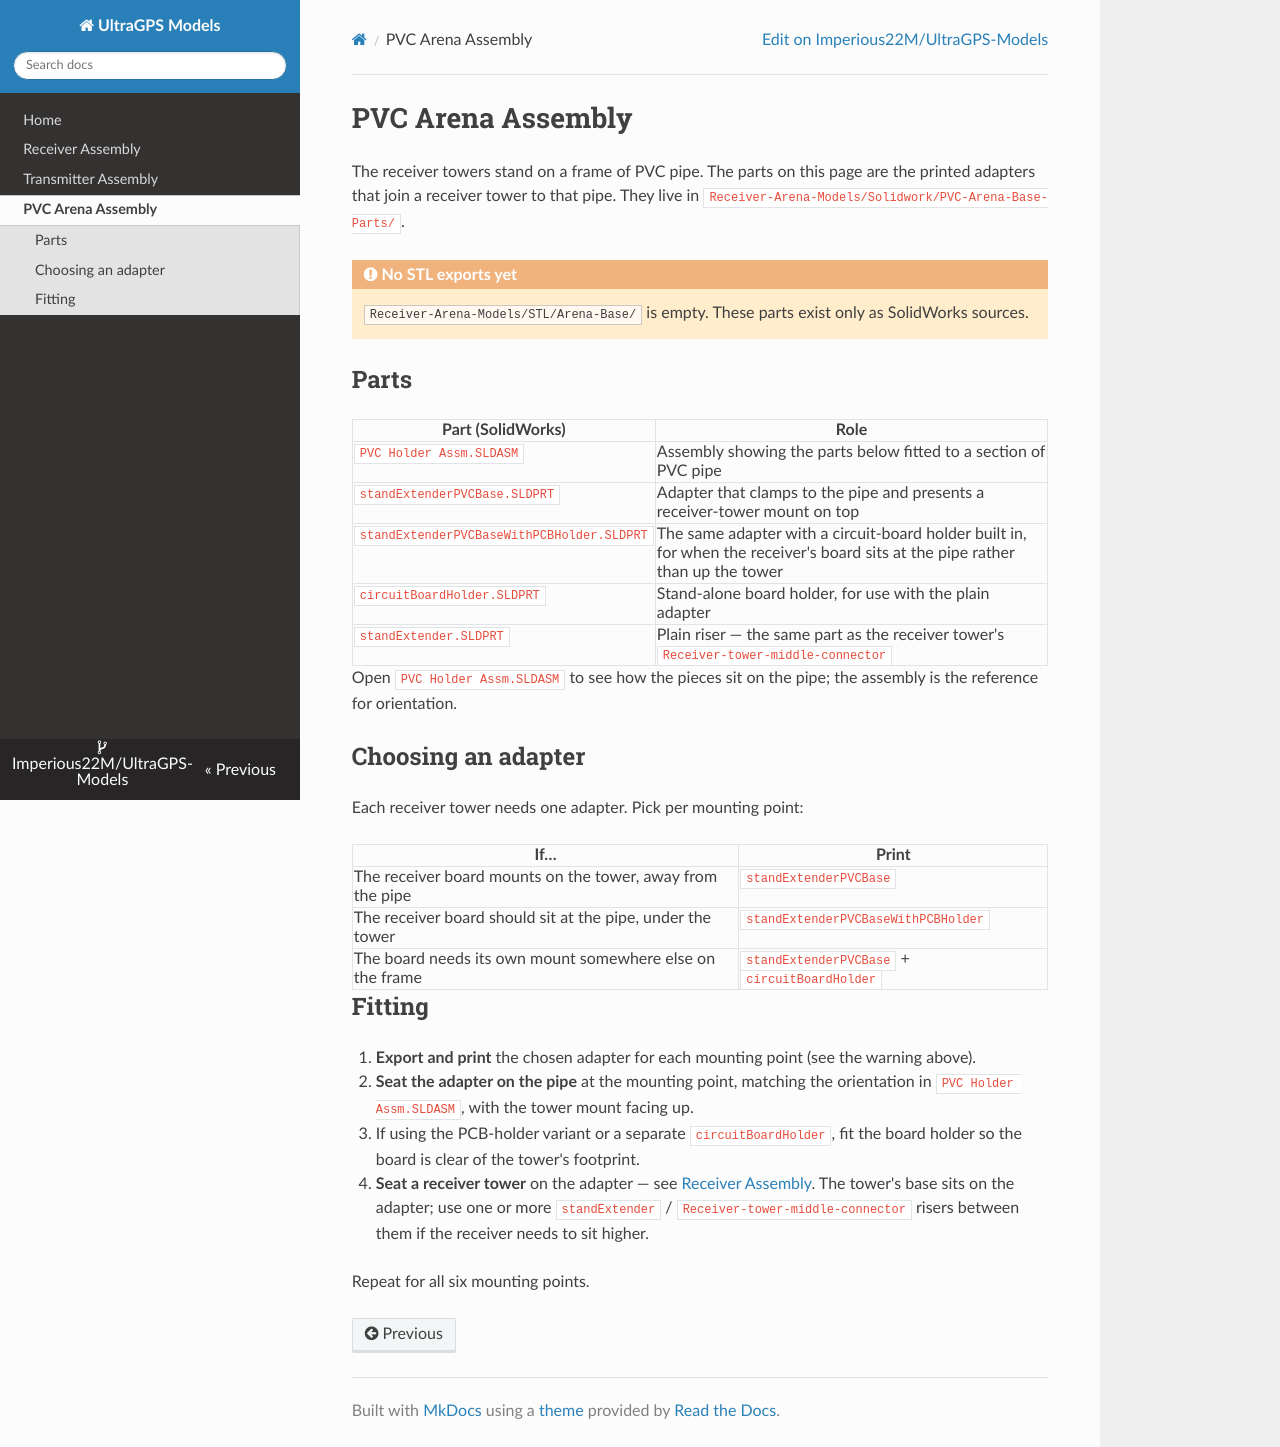

repository: Imperious22M/UltraGPS-Models · page: pvc-arena-assembly/index.html · generator: mkdocs

# PVC Arena Assembly

The receiver towers stand on a frame of PVC pipe. The parts on this page are the
printed adapters that join a receiver tower to that pipe. They live in
`Receiver-Arena-Models/Solidwork/PVC-Arena-Base-Parts/`.

!!! warning "No STL exports yet"
    `Receiver-Arena-Models/STL/Arena-Base/` is empty. These parts exist only as
    SolidWorks sources.

## Parts

| Part (SolidWorks) | Role |
|---|---|
| `PVC Holder Assm.SLDASM` | Assembly showing the parts below fitted to a section of PVC pipe |
| `standExtenderPVCBase.SLDPRT` | Adapter that clamps to the pipe and presents a receiver-tower mount on top |
| `standExtenderPVCBaseWithPCBHolder.SLDPRT` | The same adapter with a circuit-board holder built in, for when the receiver's board sits at the pipe rather than up the tower |
| `circuitBoardHolder.SLDPRT` | Stand-alone board holder, for use with the plain adapter |
| `standExtender.SLDPRT` | Plain riser — the same part as the receiver tower's `Receiver-tower-middle-connector` |

Open `PVC Holder Assm.SLDASM` to see how the pieces sit on the pipe; the
assembly is the reference for orientation.

## Choosing an adapter

Each receiver tower needs one adapter. Pick per mounting point:

| If… | Print |
|---|---|
| The receiver board mounts on the tower, away from the pipe | `standExtenderPVCBase` |
| The receiver board should sit at the pipe, under the tower | `standExtenderPVCBaseWithPCBHolder` |
| The board needs its own mount somewhere else on the frame | `standExtenderPVCBase` + `circuitBoardHolder` |

## Fitting

1. **Export and print** the chosen adapter for each mounting point (see the
   warning above).
2. **Seat the adapter on the pipe** at the mounting point, matching the
   orientation in `PVC Holder Assm.SLDASM`, with the tower mount facing up.
3. If using the PCB-holder variant or a separate `circuitBoardHolder`, fit the
   board holder so the board is clear of the tower's footprint.
4. **Seat a receiver tower** on the adapter — see
   [Receiver Assembly](receiver-assembly.md). The tower's base sits on the
   adapter; use one or more `standExtender` / `Receiver-tower-middle-connector`
   risers between them if the receiver needs to sit higher.

Repeat for all six mounting points.
